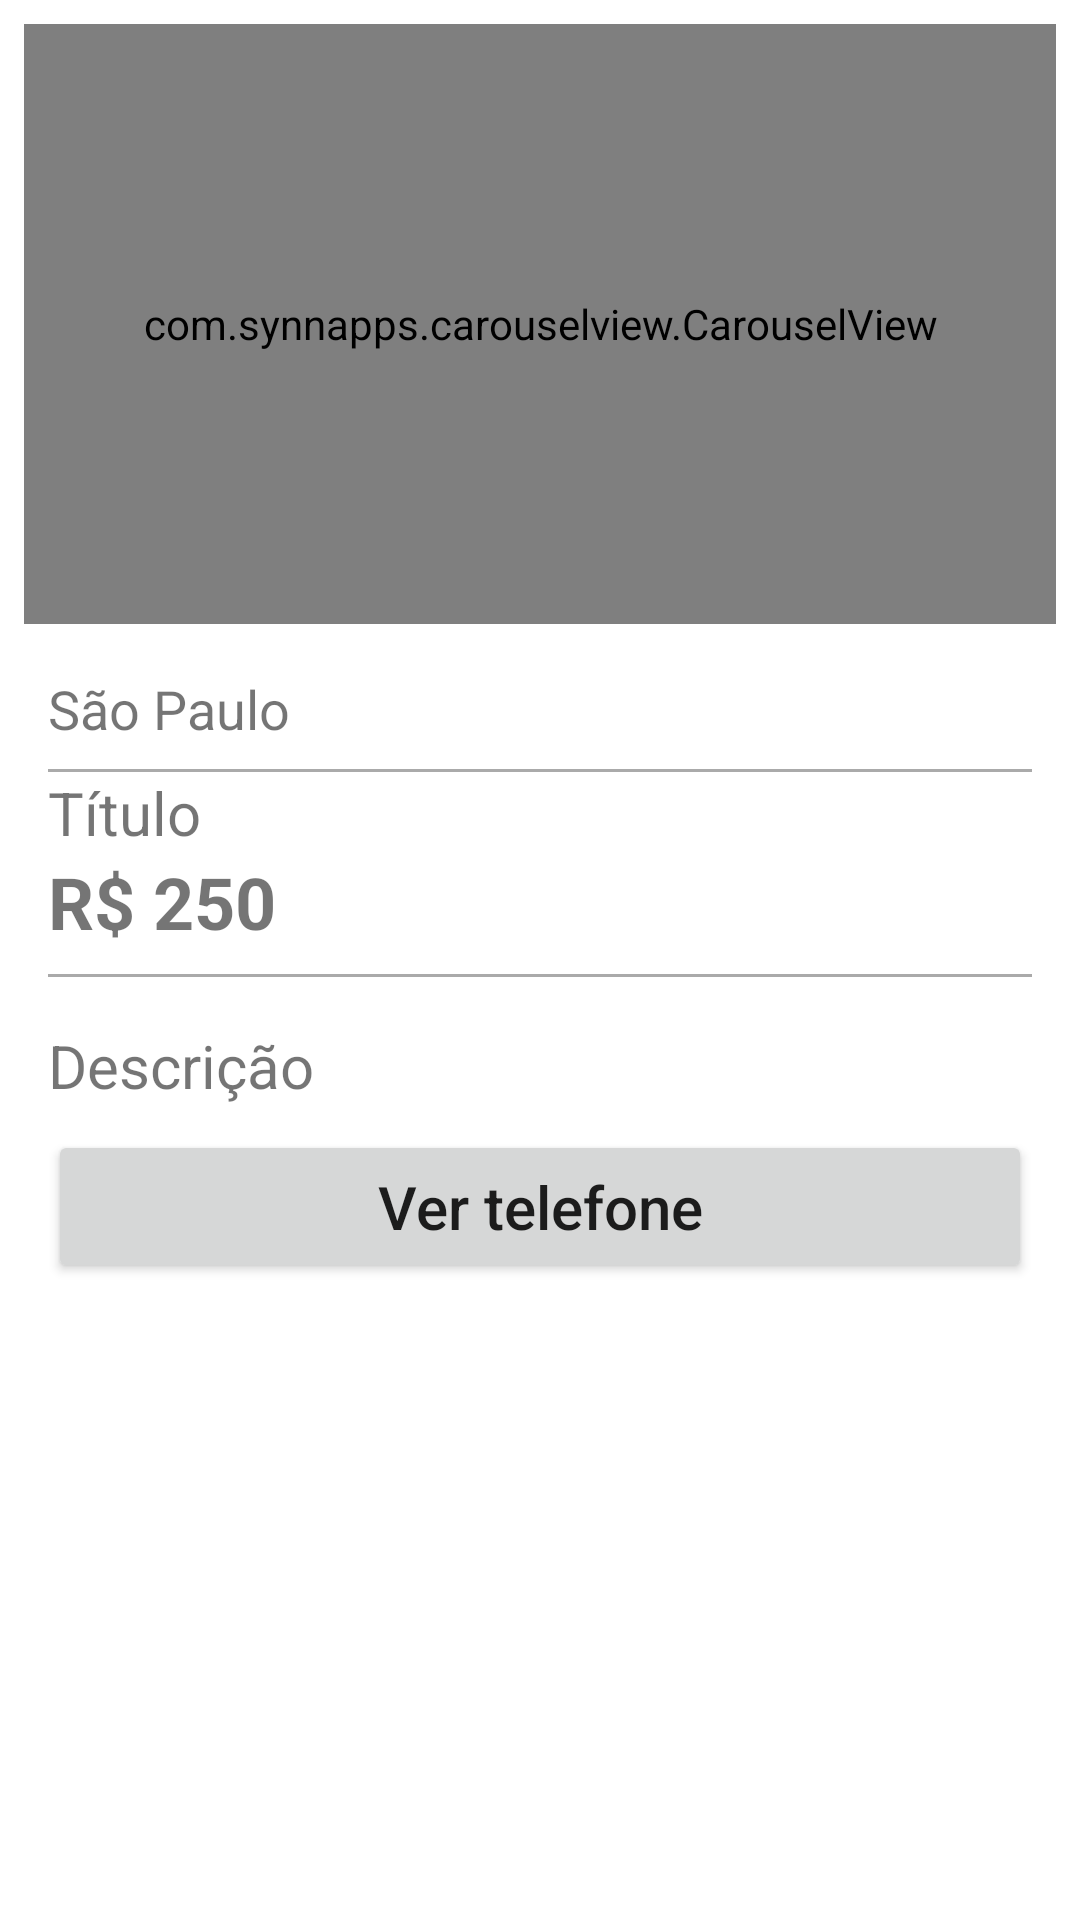

The Android layout XML behind this screen, and the referenced resources:
<!-- AndroidManifest.xml: application theme Theme.GusBazaar -->
<!-- res/layout/activity_detalhes_produto.xml -->
<?xml version="1.0" encoding="utf-8"?>
<LinearLayout xmlns:android="http://schemas.android.com/apk/res/android"
    xmlns:app="http://schemas.android.com/apk/res-auto"
    xmlns:tools="http://schemas.android.com/tools"
    android:layout_width="match_parent"
    android:layout_height="match_parent"
    android:orientation="vertical"
    android:padding="8dp"
    tools:context=".activity.DetalhesProdutoActivity">

    <com.synnapps.carouselview.CarouselView
        android:id="@+id/carouselView"
        android:layout_width="match_parent"
        android:layout_height="200dp"
        app:fillColor="#FFFFFFFF"
        app:pageColor="#00000000"
        app:radius="6dp"
        app:slideInterval="3000"
        app:strokeColor="#FF777777"
        app:strokeWidth="1dp" />

    <LinearLayout
        android:layout_width="match_parent"
        android:layout_height="match_parent"
        android:orientation="vertical"
        android:padding="8dp">

        <TextView
            android:id="@+id/textEstadoDetalhe"
            android:layout_width="match_parent"
            android:layout_height="wrap_content"

            android:paddingTop="8dp"
            android:paddingEnd="8dp"
            android:paddingRight="8dp"
            android:paddingBottom="8dp"
            android:text="São Paulo"
            android:textSize="18sp" />

        <View
            android:layout_width="match_parent"
            android:layout_height="1dp"
            android:background="@android:color/darker_gray" />

        <TextView
            android:id="@+id/textTituloDetalhe"
            android:layout_width="match_parent"
            android:layout_height="wrap_content"
            android:text="Título"
            android:textSize="20sp" />

        <TextView
            android:id="@+id/textPrecoDetalhe"
            android:layout_width="match_parent"
            android:layout_height="wrap_content"
            android:paddingBottom="8dp"
            android:text="R$ 250"
            android:textSize="24sp"
            android:textStyle="bold" />

        <View
            android:layout_width="match_parent"
            android:layout_height="1dp"
            android:layout_marginBottom="8dp"
            android:background="@android:color/darker_gray" />

        <TextView
            android:id="@+id/textDescricaoDetalhe"
            android:layout_width="match_parent"
            android:layout_height="wrap_content"
            android:paddingTop="8dp"
            android:paddingEnd="8dp"
            android:paddingRight="8dp"
            android:paddingBottom="8dp"
            android:text="Descrição"
            android:textSize="20sp" />

        <Button
            android:id="@+id/btnVerTelefone"
            android:layout_width="match_parent"
            android:layout_height="wrap_content"
            android:padding="12dp"
            android:text="Ver telefone"
            android:textAllCaps="false"
            android:textSize="20sp" />
    </LinearLayout>

</LinearLayout>
<!-- resources referenced by this layout -->
<resources>
  <style name="Theme.GusBazaar" parent="Theme.MaterialComponents.DayNight.DarkActionBar">
          
          <item name="colorPrimary">@color/purple_500</item>
          <item name="colorPrimaryVariant">@color/purple_700</item>
          <item name="colorOnPrimary">@color/white</item>
          
          <item name="colorSecondary">@color/teal_200</item>
          <item name="colorSecondaryVariant">@color/teal_700</item>
          <item name="colorOnSecondary">@color/black</item>
          
          <item name="android:statusBarColor">?attr/colorPrimaryVariant</item>
          
      </style>
  <!-- not gathered from this repository: default colours our renderer supplied (Android Studio template values) -->
  <color name="purple_500">#FF6200EE</color>
  <color name="purple_700">#FF3700B3</color>
  <color name="teal_200">#FF03DAC5</color>
  <color name="teal_700">#FF018786</color>
  <color name="black">#FF000000</color>
  <color name="white">#FFFFFFFF</color>
</resources>
